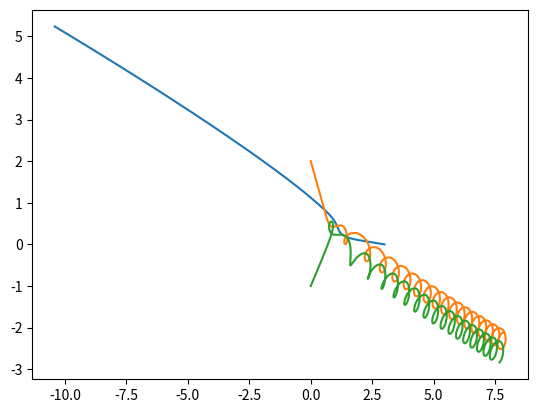

Here is the Python script that generated this plot:
import matplotlib.pyplot as plt

import numpy as np

dt = 0.001

n_steps = 10000

x1 = np.zeros((n_steps))

y1 = np.zeros((n_steps))

vx1 = np.zeros((n_steps))

vy1 = np.zeros((n_steps))

x2 = np.zeros((n_steps))

y2 = np.zeros((n_steps))

vx2 = np.zeros((n_steps))

vy2 = np.zeros((n_steps))

x3 = np.zeros((n_steps))

y3 = np.zeros((n_steps))

vx3 = np.zeros((n_steps))

vy3 = np.zeros((n_steps))

m1 = 11.004

m2 = 10

m3 = 9

x1[0] = 3

y1[0]=0

x2[0] = 0

y2[0] = 2

vx1[0] = 0

vx2[0] = 0

x3[0] = 0

y3[0] = -1

vx3[0] = 0

for s in np.arange (1, n_steps):

    r12 = ((x1[s-1]-x2[s-1])**2 + (y1[s-1]-y2[s-1])**2)

    f12 = m1*m2/(r12* np.sqrt(r12))

    r13 = ((x1[s-1]-x3[s-1])**2 + (y1[s-1]-y3[s-1])**2)

    f13 = m1*m3/(r13* np.sqrt(r13))

    r23 = ((x2[s-1]-x3[s-1])**2+(y2[s-1]-y3[s-1])**2)

    f23 =  m2*m3/(r23* np.sqrt(r23))

    ax1 = (f12* (x2[s-1]-x1[s-1]) +f13* (x3[s-1]-x1[s-1])) /m1

    ay1 = (f12* (y2[s-1]-y1[s-1]) + f13* (y3[s-1]-y1[s-1]))/m1

    ax2 = (f12* (x1[s-1]-x2[s-1]) + f23* (x3[s-1]-x2[s-1])) /m2

    ay2 = (f12* (y1[s-1]-y2[s-1]) + f23* (y3[s-1]-y2[s-1])) /m2

    ax3 = (f13* (x1[s-1]-x3[s-1]) +f23* (x2[s-1]-x3[s-1])) / m3

    ay3 = (f13* (y1[s-1]-y3[s-1]) + f23* (y2[s-1]-y3[s-1])) / m3

    vx1[s] = vx1[s-1] + ax1*dt

    vy1[s] = vy1[s-1] + ay1*dt

    vx2[s] = vx2[s-1] + ax2*dt

    vy2[s] = vy2[s-1] + ay2*dt

    vx3[s] = vx3[s-1] + ax3*dt

    vy3[s] = vy3[s-1] + ay3*dt

    x1[s] = x1[s-1] + vx1[s]*dt

    y1[s] = y1[s-1] + vy1[s]*dt

    x2[s] = x2[s-1] + vx2[s]*dt

    y2[s] = y2[s-1] + vy2[s]*dt

    x3[s] = x3[s-1] + vx3[s]*dt

    y3[s] = y3[s-1] + vy3[s]*dt

fig, ax = plt.subplots()

ax.plot(x1, y1)

ax.plot(x2, y2)

ax.plot(x3, y3)

plt.show()